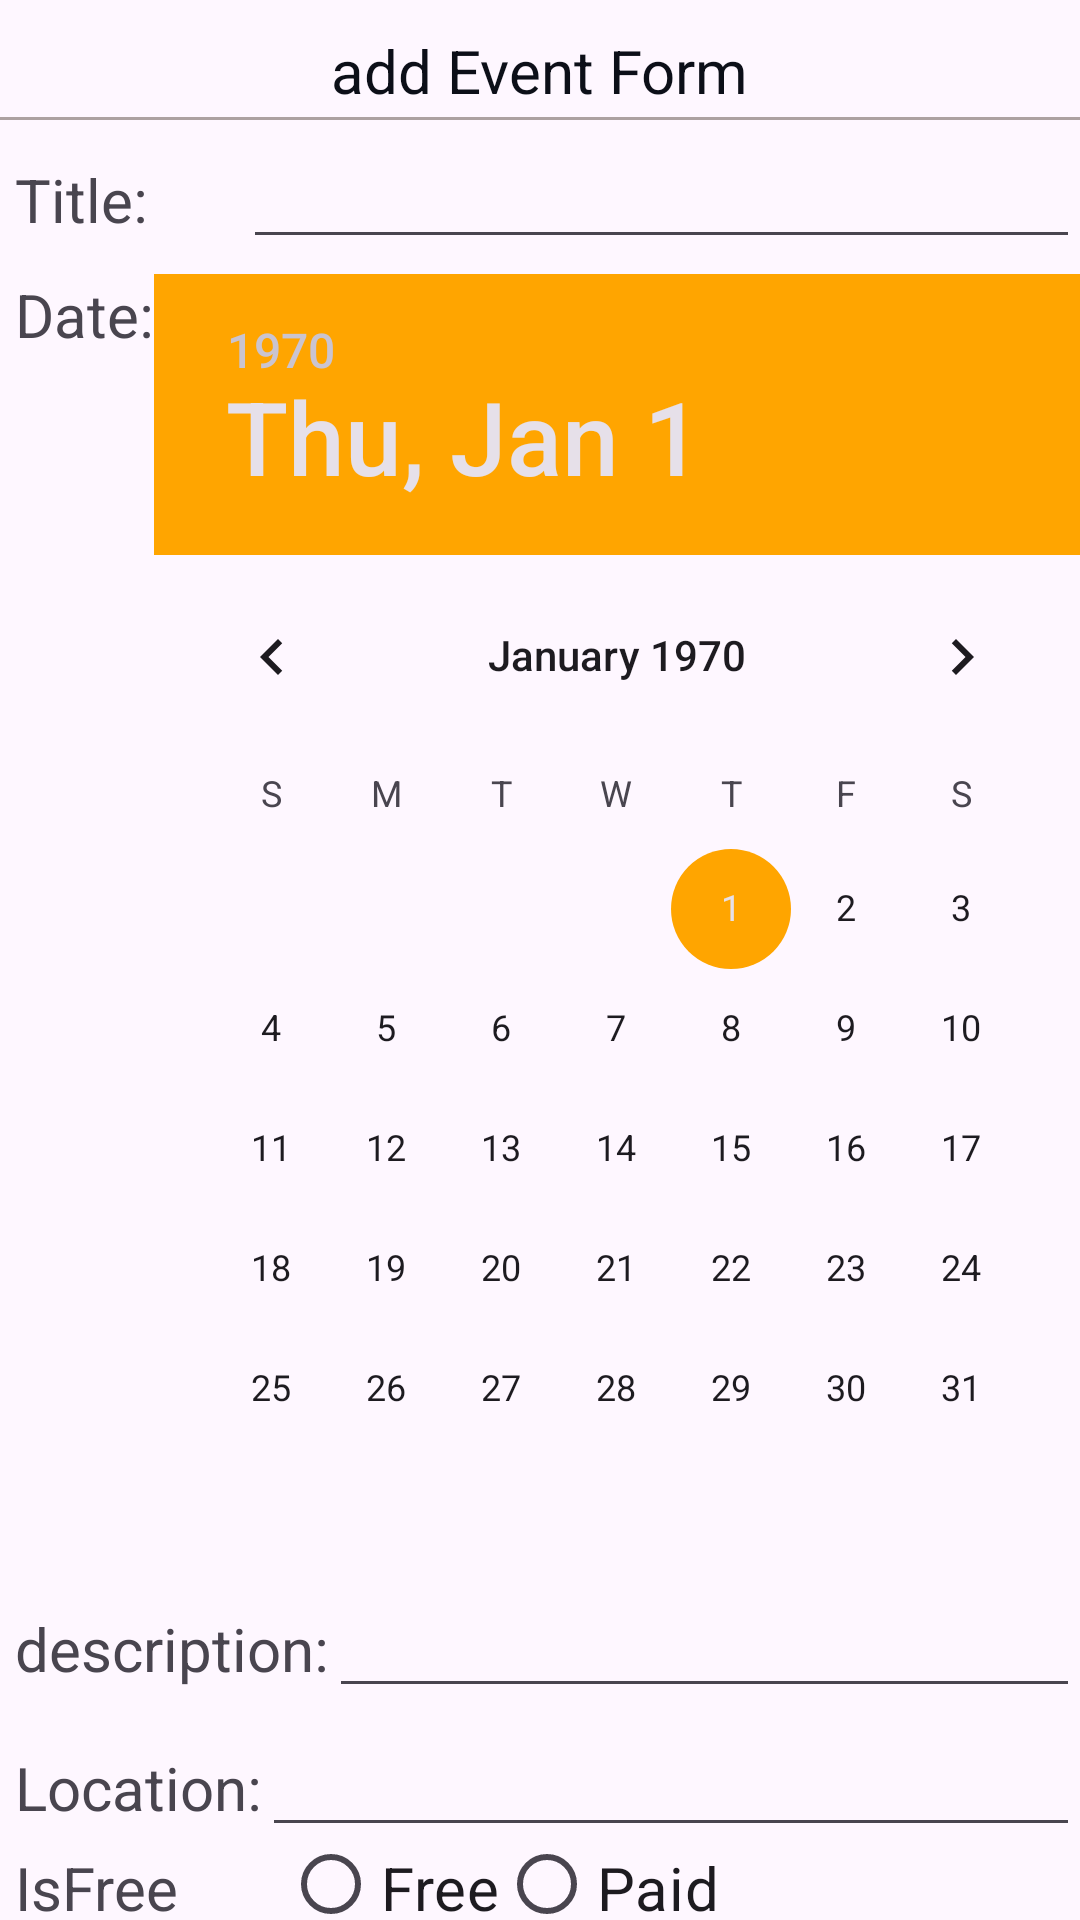

The Android layout XML behind this screen, and the referenced resources:
<!-- AndroidManifest.xml: application theme Theme.Formtaion -->
<!-- res/layout/activity_add.xml -->
<?xml version="1.0" encoding="utf-8"?>
<androidx.constraintlayout.widget.ConstraintLayout xmlns:android="http://schemas.android.com/apk/res/android"
    xmlns:app="http://schemas.android.com/apk/res-auto"
    xmlns:tools="http://schemas.android.com/tools"
    android:layout_width="match_parent"
    android:layout_height="match_parent"
    tools:context=".Activity_Add">

    <LinearLayout
        android:layout_width="match_parent"
        android:layout_height="match_parent"
        android:orientation="vertical"
        tools:context=".MainActivity"
        tools:layout_editor_absoluteX="0dp"
        tools:layout_editor_absoluteY="0dp">

        <TextView
            android:layout_width="wrap_content"
            android:layout_height="wrap_content"
            android:layout_gravity="center"
            android:layout_marginTop="10dp"
            android:text="add Event Form"
            android:textColor="@color/black"
            android:textSize="20sp"
            app:layout_constraintBottom_toBottomOf="parent"
            app:layout_constraintLeft_toLeftOf="parent"
            app:layout_constraintRight_toRightOf="parent"
            app:layout_constraintTop_toTopOf="parent" />

        <View
            android:layout_width="400dp"
            android:layout_height="1dp"
            android:layout_gravity="center"
            android:layout_marginTop="2dp"
            android:background="#ACA1A1" />

        <LinearLayout
            android:layout_width="match_parent"
            android:layout_height="wrap_content"
            android:layout_marginTop="5dp"
            android:orientation="horizontal">

            <TextView
                android:layout_width="76dp"
                android:layout_height="wrap_content"
                android:layout_marginLeft="5dp"
                android:text="Title:"
                android:textSize="20dp" />

            <EditText
                android:id="@+id/titletxt"
                android:layout_width="wrap_content"
                android:layout_height="wrap_content"
                android:layout_weight="1"
                android:ems="10"
                android:inputType="text"
                android:text="" />

        </LinearLayout>
        <LinearLayout
            android:layout_width="match_parent"
            android:layout_height="wrap_content"
            android:layout_marginTop="5dp"
            android:orientation="horizontal">

            <TextView
                android:layout_width="wrap_content"
                android:layout_height="wrap_content"
                android:layout_marginLeft="5dp"
                android:text="Date:"
                android:textSize="20dp" />

            <DatePicker
                android:id="@+id/datePicker"
                android:layout_width="wrap_content"
                android:layout_height="wrap_content" />
        </LinearLayout>
        <LinearLayout
            android:layout_width="match_parent"
            android:layout_height="wrap_content"
            android:layout_marginTop="5dp"
            android:orientation="horizontal">

            <TextView
                android:layout_width="wrap_content"
                android:layout_height="wrap_content"
                android:layout_marginLeft="5dp"
                android:text="description:"
                android:textSize="20dp" />

            <EditText
                android:id="@+id/desctxt"
                android:layout_width="wrap_content"
                android:layout_height="wrap_content"
                android:layout_weight="1"
                android:ems="10"
                android:inputType="text"
                android:text="" />
        </LinearLayout>

        <LinearLayout
            android:layout_width="match_parent"
            android:layout_height="wrap_content"
            android:layout_marginTop="5dp"
            android:orientation="horizontal">

            <TextView
                android:layout_width="wrap_content"
                android:layout_height="wrap_content"
                android:layout_marginLeft="5dp"
                android:text="Location:"
                android:textSize="20dp" />

            <EditText
                android:id="@+id/loctxt"
                android:layout_width="wrap_content"
                android:layout_height="wrap_content"
                android:layout_weight="1"
                android:ems="10"
                android:inputType="text"
                android:text="" />

        </LinearLayout>

        <RadioGroup
            android:layout_width="match_parent"
            android:layout_height="wrap_content"
            android:orientation="horizontal">

            <TextView
                android:id="@+id/isfree"
                android:layout_width="wrap_content"
                android:layout_height="wrap_content"
                android:layout_marginLeft="5dp"
                android:layout_marginRight="35dp"
                android:text="IsFree"
                android:textSize="20dp" />

            <RadioButton
                android:id="@+id/free"
                android:layout_width="wrap_content"
                android:layout_height="wrap_content"
                android:gravity="center"
                android:text="Free"
                android:textSize="20dp" />

            <RadioButton
                android:id="@+id/paid"
                android:layout_width="wrap_content"
                android:layout_height="wrap_content"
                android:gravity="center"
                android:text="Paid"
                android:textSize="20dp" />
        </RadioGroup>

        <RadioGroup
            android:layout_width="match_parent"
            android:layout_height="wrap_content"
            android:orientation="horizontal" />

        <LinearLayout
            android:layout_width="match_parent"
            android:layout_height="wrap_content"
            android:orientation="horizontal" />

        <LinearLayout
            android:layout_width="match_parent"
            android:layout_height="wrap_content"
            android:layout_marginTop="10sp"
            android:orientation="horizontal">

            <TextView
                android:id="@+id/details"
                android:layout_width="wrap_content"
                android:layout_height="wrap_content"
                android:layout_marginLeft="5dp"

                android:text="Details"
                android:textSize="20sp" />

            <EditText
                android:id="@+id/usercomment"
                android:layout_width="300dp"
                android:layout_height="100dp"
                android:layout_marginLeft="15dp"
                android:background="#5676"
                android:hint="Enter More details .." />

        </LinearLayout>

        <Button
            android:id="@+id/btnSubmit"
            android:layout_width="match_parent"
            android:layout_height="wrap_content"
            android:layout_marginTop="10dp"
            android:background="#B71C1C"
            android:text="Click To Submit"
            android:textColor="#F5FBF6" />


    </LinearLayout>

</androidx.constraintlayout.widget.ConstraintLayout>
<!-- resources referenced by this layout -->
<resources>
  <color name="black">#0c0f18</color>
  <style name="Theme.Formtaion" parent="Base.Theme.Formtaion" />
  <style name="Base.Theme.Formtaion" parent="Theme.Material3.DayNight.NoActionBar">
          
          <item name="colorPrimary">@color/Primary</item>
          <item name="colorPrimaryVariant">@color/Primary</item>
          <item name="colorOnPrimary">@color/Primary</item>
          
          <item name="colorSecondary">@color/Secondary</item>
          <item name="colorSecondaryVariant">@color/Secondary</item>
          <item name="colorOnSecondary">@color/Secondary</item>
          
          <item name="android:statusBarColor" tools:targetApi="l">@color/Primary</item>
  
  
      </style>
  <color name="Primary">#70E000</color>
  <color name="Secondary">#FFA500</color>
</resources>
